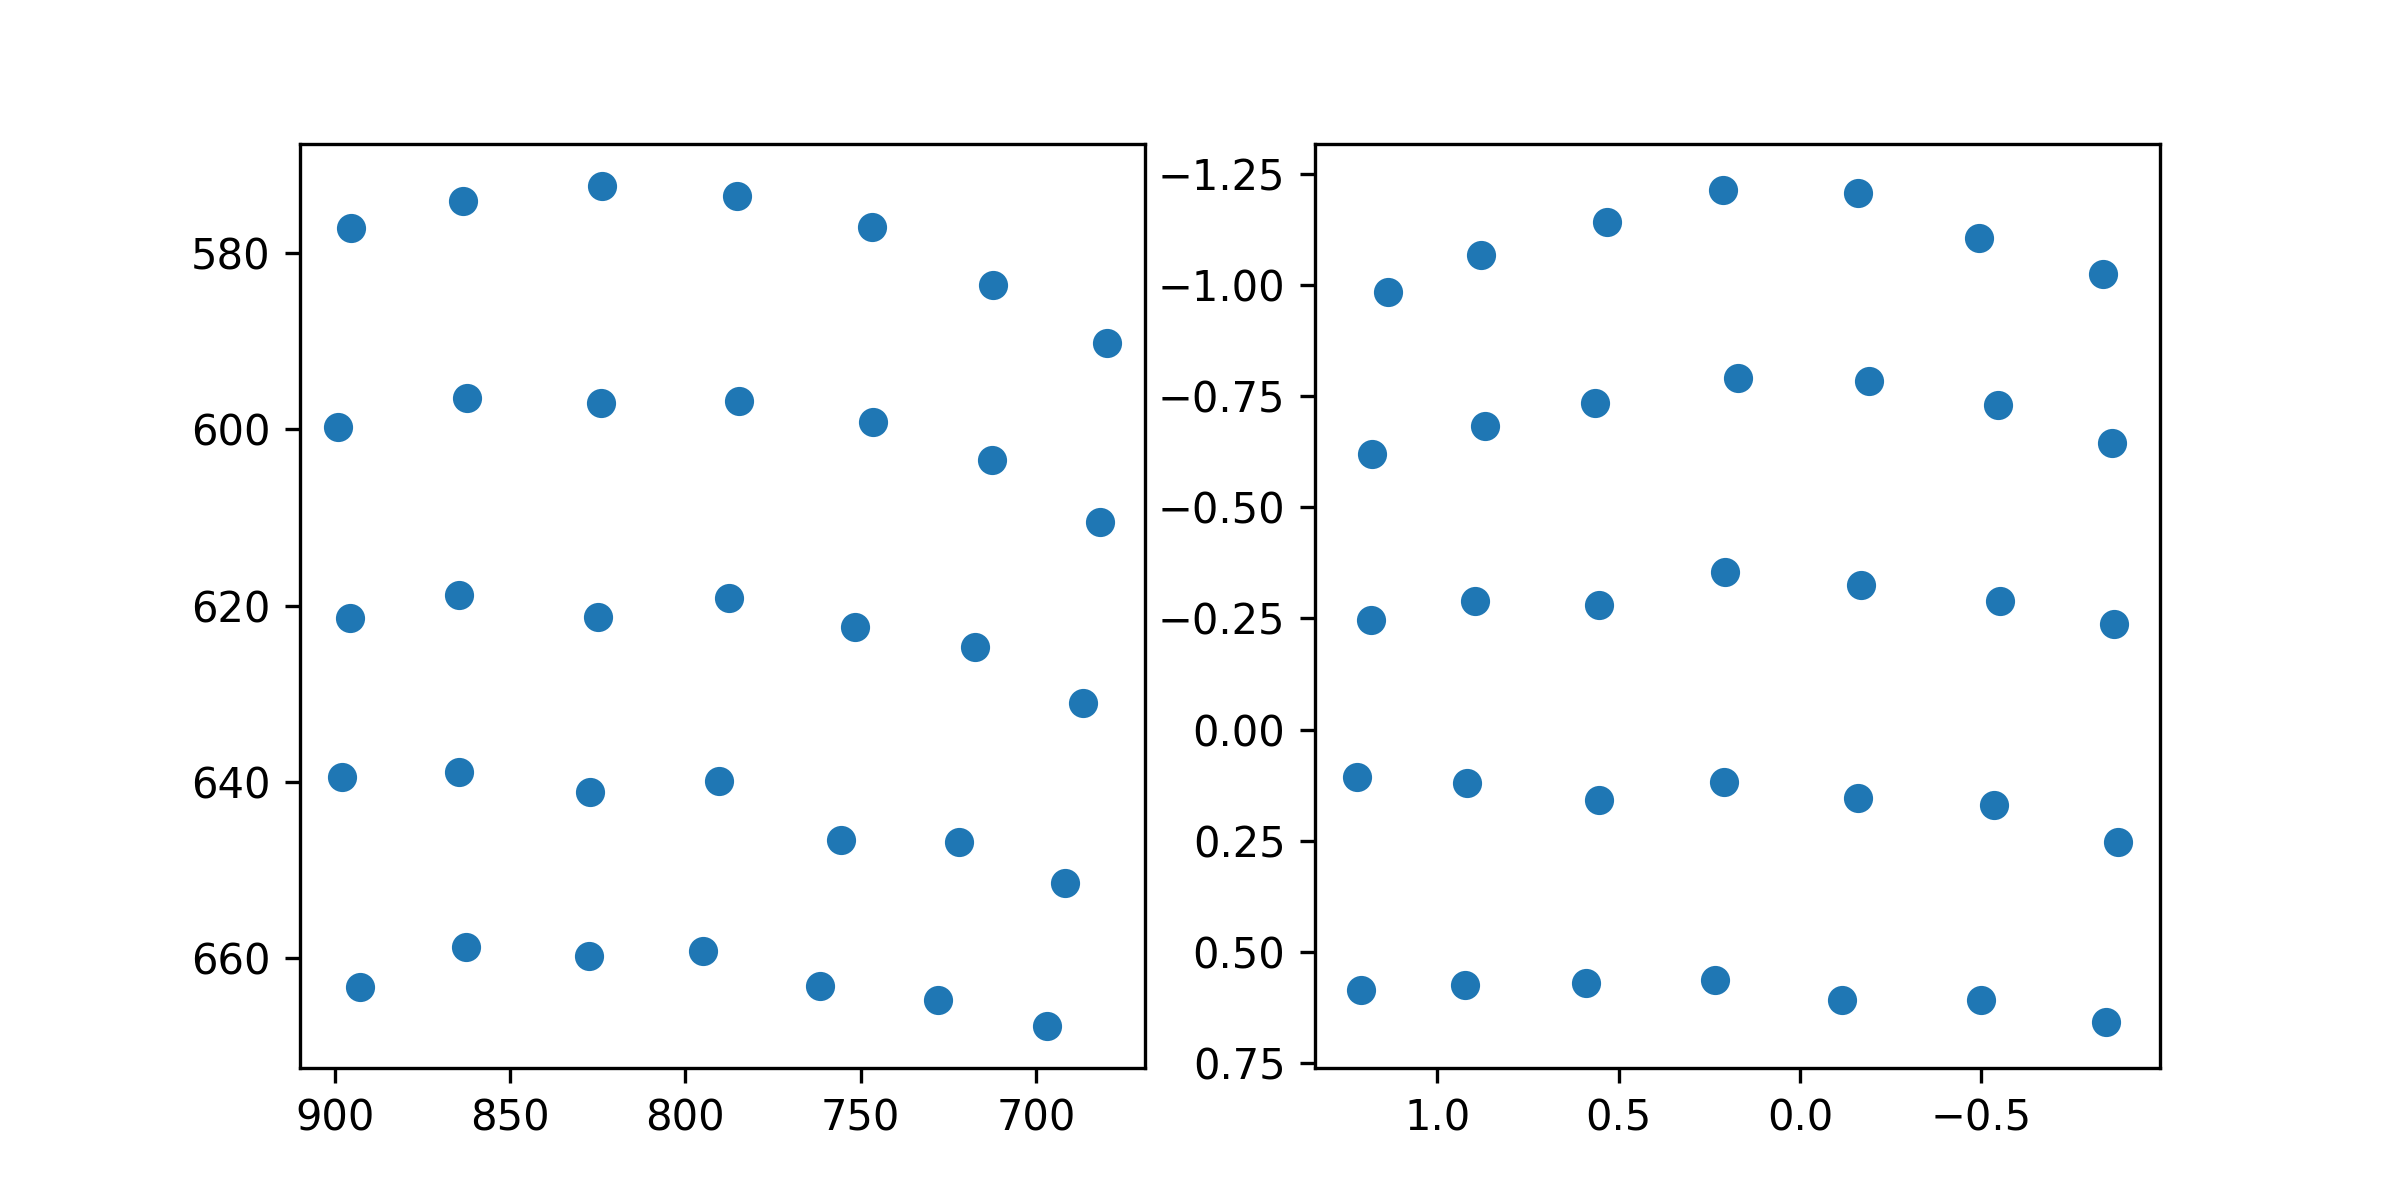

Source data for this figure (header and first rows):
target_x, target_y, pupil_x, pupil_y
100.0, 100.0, 1.135, -0.9848
386.0, 100.0, 0.88, -1.066
672.0, 100.0, 0.5309, -1.142
958.0, 100.0, 0.2119, -1.213
1244, 100.0, -0.1593, -1.206
1530, 100.0, -0.4938, -1.106
1816, 100.0, -0.8367, -1.023
100.0, 320.0, 1.18, -0.6199
386.0, 320.0, 0.8672, -0.6826
672.0, 320.0, 0.5647, -0.7344
958.0, 320.0, 0.1703, -0.7906
1244, 320.0, -0.1917, -0.7839
1530, 320.0, -0.5465, -0.7305
1816, 320.0, -0.8606, -0.6439
100.0, 540.0, 1.184, -0.2456
386.0, 540.0, 0.8952, -0.2889
672.0, 540.0, 0.5535, -0.2798
958.0, 540.0, 0.2064, -0.3534
1244, 540.0, -0.1684, -0.3257
1530, 540.0, -0.5508, -0.29
1816, 540.0, -0.8656, -0.2363
100.0, 760.0, 1.222, 0.1069
386.0, 760.0, 0.9167, 0.1209
672.0, 760.0, 0.5544, 0.1595
958.0, 760.0, 0.2089, 0.1177
1244, 760.0, -0.159, 0.1539
1530, 760.0, -0.5348, 0.1698
1816, 760.0, -0.8764, 0.254
100.0, 980.0, 1.21, 0.5846
386.0, 980.0, 0.9224, 0.5738
672.0, 980.0, 0.5906, 0.5697
958.0, 980.0, 0.234, 0.5632
1244, 980.0, -0.1155, 0.6073
1530, 980.0, -0.4981, 0.6087
1816, 980.0, -0.8451, 0.6569
